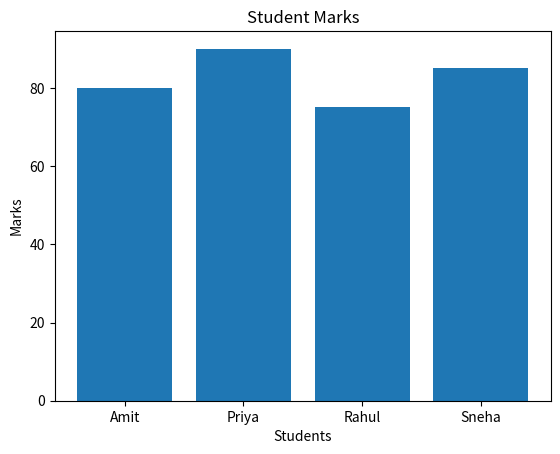

Python code for this plot:
import matplotlib.pyplot as plt

students = ["Amit", "Priya", "Rahul", "Sneha"]
marks = [80, 90, 75, 85]

plt.bar(students, marks)

plt.title("Student Marks")
plt.xlabel("Students")
plt.ylabel("Marks")

plt.show()
